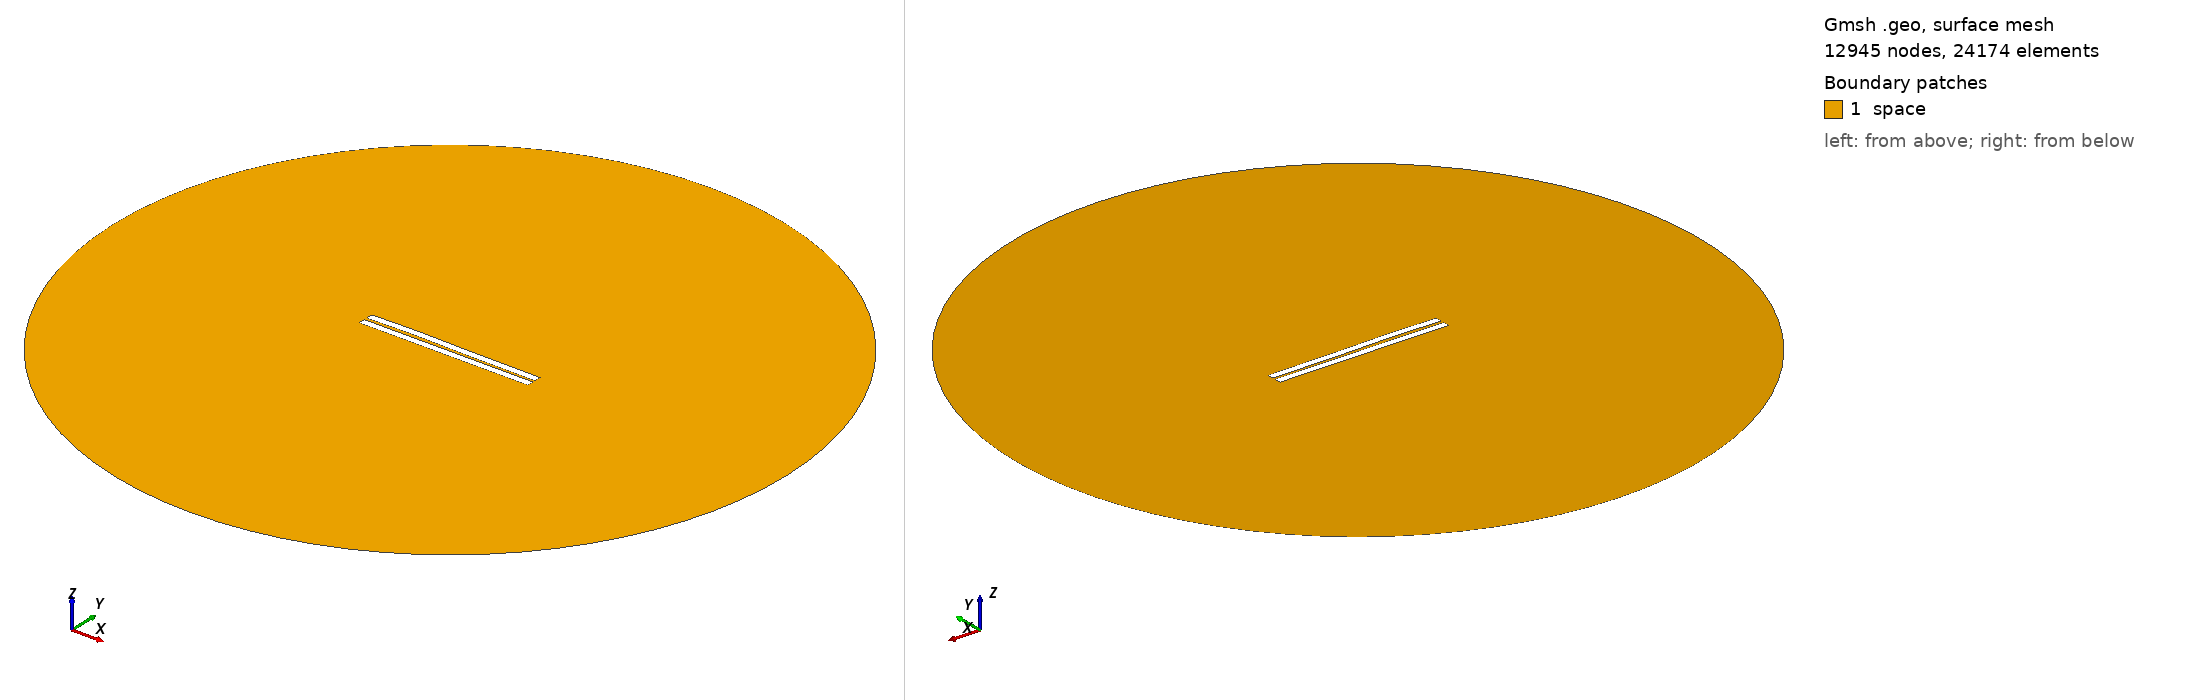

Gmsh geometry script, surface-meshed: 12945 nodes, 24174 surface elements. Boundary patches (legend numbers): 1 space. Left view from above one corner, right view from below the opposite corner. Legend entries are the model's physical surfaces. The drawing asked Gmsh for element sizes between 1% and 20% of the model's largest extent; the script's own settings can give other sizes.

=== 749.geo (drawn) ===
//---------------------------------------
// Geometry kernel
//---------------------------------------

SetFactory("OpenCASCADE");



//---------------------------------------
// Parameters of the geometry
//---------------------------------------

// Overetch of the upper plate
overetch = 0.0;

// Distance between the plates
distance = 1.75;

// Discretization over the x axis (for the deformation)
nx = 50; 

// Length of the plate
L = 100 - overetch; 

// Number of modes
n = 4; 

// 1st mode coefficient
coeff(1) = -0.15;
beta(1) = 0.596864 * 3.1415926535 / L;

// 2nd mode coefficient
coeff(2) = 0.15;
beta(2) = 1.49418 * 3.1415926535 / L;

// 3rd mode coefficient
coeff(3) = 0.15;
beta(3) = 2.50025 * 3.1415926535 / L;

// 4th mode coefficient
coeff(4) = 0.07499999999999998;
beta(4) = 3.49999 * 3.1415926535 / L;



//---------------------------------------
// Upper plate (deformed rectangle)
//---------------------------------------

// Coordiantes of the upper plate
xmin = -50;
xmax = 50 - overetch;

// Height of the upper plate
yheight = 4 - 2 * overetch;

// Indexes of the points
UpperID[] = {};
LowerID[] = {};
LeftID[] = {};
RightID[] = {};

// Point index
p = 1;

// Horizontal edges
For i In {1:nx}
    x = xmin + (i-1)*(xmax - xmin)/(nx-1);

    y_bottom = distance / 2 + overetch;
    For j In {1:n}
        C = (Cosh(beta(j)*L) + Cos(beta(j)*L)) / (Sinh(beta(j)*L) + Sin(beta(j)*L));
        y_bottom  = y_bottom + coeff(j) * (Cosh(beta(j)*(x+50)) - Cos(beta(j)*(x+50)) - C * (Sinh(beta(j)*(x+50)) - Sin(beta(j)*(x+50))));
    EndFor

    y_top = y_bottom + yheight;

    Point(p) = {x, y_top, 0, 1.0};
    UpperID[i] = p;
    p = p + 1;

    Point(p) = {x, y_bottom, 0, 1.0};
    LowerID[i] = p;
    p = p + 1;
EndFor

// Create point lists
UpperPts[] = {}; LowerPts[] = {};
For i In {1:nx}
  UpperPts[] += {UpperID[i]};
  LowerPts[] += {LowerID[i]};
EndFor

// Build splines
Spline(1) = {UpperPts[]};
Spline(2) = {LowerPts[]};
Line(3) = {LowerPts[nx-1], UpperPts[nx-1]};
Line(4) = {LowerPts[0], UpperPts[0]};

// Build the plane surface
Curve Loop(1) = {2, 3, -1, -4};
Plane Surface(1) = {1};



//---------------------------------------
// Lower plate (rectangle)
//---------------------------------------

// Vertices
Point(1001) = {-50, -1, 0, 1.0};
Point(1002) = { 50, -1, 0, 1.0};
Point(1003) = { 50,  -5, 0, 1.0};
Point(1004) = {-50,  -5, 0, 1.0};

// Edges
Line(5) = {1001, 1002};
Line(6) = {1002, 1003};
Line(7) = {1003, 1004};
Line(8) = {1004, 1001};

// Plane surface
Line Loop(2) = {5, 6, 7, 8};
Plane Surface(2) = {2}; 



//---------------------------------------
// Outer (fictious) boundary
//---------------------------------------

// Points
Point(1005) = {0, 0, 0};       // Center
Point(1006) = {200, 0, 0};     // Start point
Point(1007) = {0, 200, 0};     // 90 degrees
Point(1008) = {-200, 0, 0};    // 180 degrees
Point(1009) = {0, -200, 0};    // 270 degrees

// Circle arcs (each needs start, center, end)
Circle(9) = {1006, 1005, 1007};
Circle(10) = {1007, 1005, 1008};
Circle(11) = {1008, 1005, 1009};
Circle(12) = {1009, 1005, 1006};

// Plane surface for the entire domain
Curve Loop(3) = {9, 10, 11, 12};
Surface(3) = {3};

// Subtract the plates from the whole domain to obtain the actual domain where we want to solve the equations
BooleanDifference{ Surface{3}; Delete; }{ Surface{1}; Surface{2}; Delete; }




//---------------------------------------
// Transfinite Lines/Curves
//---------------------------------------

// Set the number of points on the boundaries
r = 7;

// Plates
Transfinite Curve {1, 2} = 50*r Using Progression 1;
Transfinite Curve {3, 4} = 2*r Using Progression 1;
Transfinite Line {5, 7} = 50*r Using Progression 1;
Transfinite Line {6, 8} = 2*r Using Progression 1;

// Outer boundary
Transfinite Line {9, 10, 11, 12} = 20 Using Progression 1;



//---------------------------------------
// Physical groups
//---------------------------------------                

// Physical curves (boundaries)
Physical Line("force_segment", 10) = {2};
Physical Line("upper_plate", 11) = {1, 3, 4};
Physical Line("lower_plate", 12) = {5, 6, 7, 8};
Physical Line("boundary", 20) = {9, 10, 11, 12};

// Physical Surfaces
Physical Surface("space", 30) = {3};



//---------------------------------------
// 6. Generate the Mesh
//---------------------------------------

// 2D mesh generation
Mesh 2;
